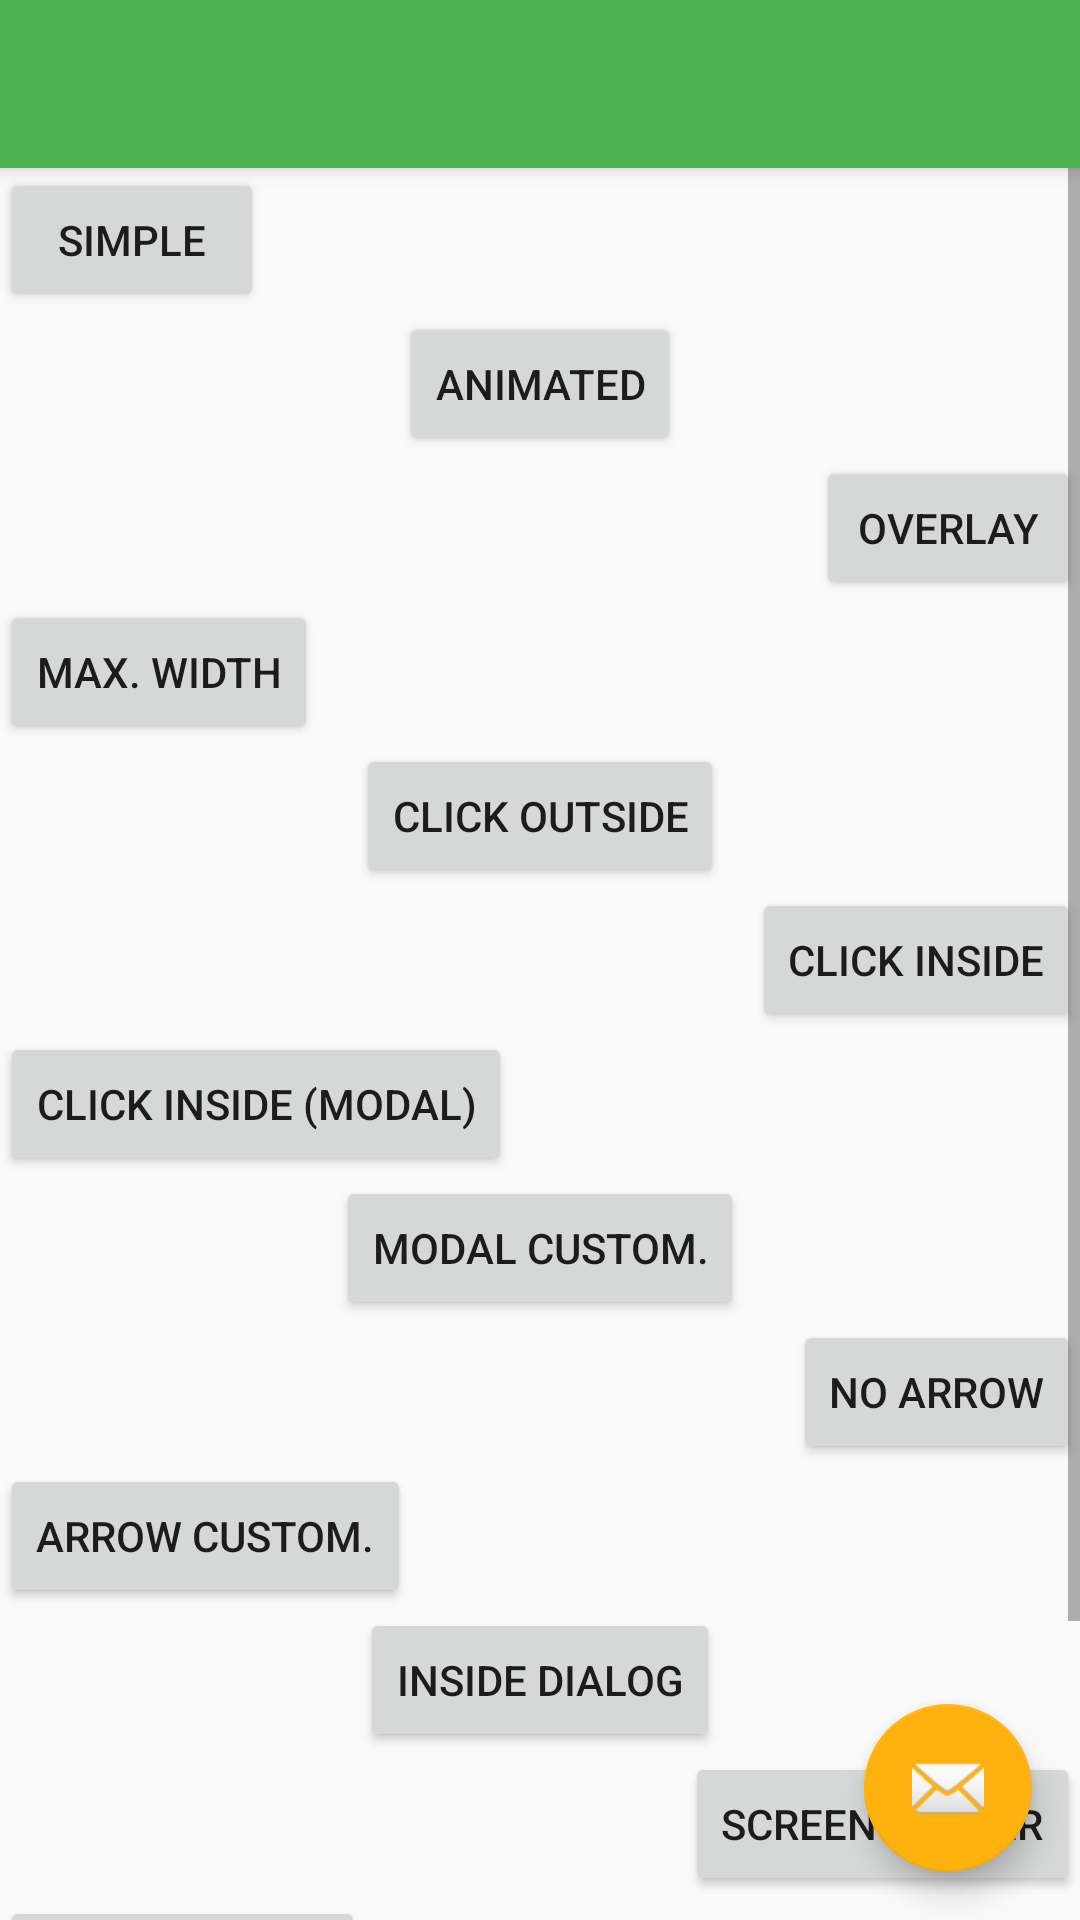

Reconstruct the res/layout file that produces this screen, plus the resources it refers to.
<!-- AndroidManifest.xml: activity theme AppTheme.NoActionBar -->
<!-- res/layout/activity_main.xml -->
<?xml version="1.0" encoding="utf-8"?>
<androidx.coordinatorlayout.widget.CoordinatorLayout xmlns:android="http://schemas.android.com/apk/res/android"
    xmlns:app="http://schemas.android.com/apk/res-auto"
    android:layout_width="match_parent"
    android:layout_height="match_parent"
    android:fitsSystemWindows="true">

    <com.google.android.material.appbar.AppBarLayout
        android:layout_width="match_parent"
        android:layout_height="wrap_content"
        android:theme="@style/AppTheme.AppBarOverlay">

        <androidx.appcompat.widget.Toolbar
            android:id="@+id/toolbar"
            android:layout_width="match_parent"
            android:layout_height="?attr/actionBarSize"
            android:background="?attr/colorPrimary"
            app:popupTheme="@style/AppTheme.PopupOverlay" />

    </com.google.android.material.appbar.AppBarLayout>

    <ScrollView
        android:layout_width="match_parent"
        android:layout_height="match_parent"
        android:layout_marginTop="?attr/actionBarSize">

        <LinearLayout
            android:layout_width="match_parent"
            android:layout_height="wrap_content"
            android:orientation="vertical"
            android:paddingBottom="80dp">

            <Button
                android:id="@+id/btn_simple"
                android:layout_width="wrap_content"
                android:layout_height="wrap_content"
                android:layout_gravity="start"
                android:text="@string/btn_simple" />

            <Button
                android:id="@+id/btn_animated"
                android:layout_width="wrap_content"
                android:layout_height="wrap_content"
                android:layout_gravity="center"
                android:text="@string/btn_animated" />

            <Button
                android:id="@+id/btn_overlay"
                android:layout_width="wrap_content"
                android:layout_height="wrap_content"
                android:layout_gravity="end"
                android:text="@string/btn_overlay" />

            <Button
                android:id="@+id/btn_maxwidth"
                android:layout_width="wrap_content"
                android:layout_height="wrap_content"
                android:layout_gravity="start"
                android:text="@string/btn_maxwidth" />

            <Button
                android:id="@+id/btn_outside"
                android:layout_width="wrap_content"
                android:layout_height="wrap_content"
                android:layout_gravity="center"
                android:text="@string/btn_outside" />

            <Button
                android:id="@+id/btn_inside"
                android:layout_width="wrap_content"
                android:layout_height="wrap_content"
                android:layout_gravity="end"
                android:text="@string/btn_inside" />

            <Button
                android:id="@+id/btn_inside_modal"
                android:layout_width="wrap_content"
                android:layout_height="wrap_content"
                android:layout_gravity="start"
                android:text="@string/btn_inside_modal" />

            <Button
                android:id="@+id/btn_modal_custom"
                android:layout_width="wrap_content"
                android:layout_height="wrap_content"
                android:layout_gravity="center"
                android:text="@string/btn_modal_custom" />

            <Button
                android:id="@+id/btn_no_arrow"
                android:layout_width="wrap_content"
                android:layout_height="wrap_content"
                android:layout_gravity="end"
                android:text="@string/btn_no_arrow" />

            <Button
                android:id="@+id/btn_custom_arrow"
                android:layout_width="wrap_content"
                android:layout_height="wrap_content"
                android:layout_gravity="start"
                android:text="@string/btn_custom_arrow" />

            <Button
                android:id="@+id/btn_dialog"
                android:layout_width="wrap_content"
                android:layout_height="wrap_content"
                android:layout_gravity="center"
                android:text="@string/btn_dialog" />

            <Button
                android:id="@+id/btn_center"
                android:layout_width="wrap_content"
                android:layout_height="wrap_content"
                android:layout_gravity="end"
                android:text="@string/btn_center" />

            <Button
                android:id="@+id/btn_overlay_rect"
                android:layout_width="wrap_content"
                android:layout_height="wrap_content"
                android:layout_gravity="start"
                android:text="@string/btn_overlay_rect" />
        </LinearLayout>
    </ScrollView>

    <com.google.android.material.floatingactionbutton.FloatingActionButton
        android:id="@+id/fab"
        android:layout_width="wrap_content"
        android:layout_height="wrap_content"
        android:layout_gravity="bottom|end"
        android:layout_margin="@dimen/fab_margin"
        android:src="@android:drawable/ic_dialog_email" />

</androidx.coordinatorlayout.widget.CoordinatorLayout>
<!-- resources referenced by this layout -->
<resources>
  <dimen name="fab_margin">16dp</dimen>
  <string name="btn_animated">Animated</string>
  <string name="btn_center">Screen center</string>
  <string name="btn_custom_arrow">Arrow custom.</string>
  <string name="btn_dialog">Inside dialog</string>
  <string name="btn_inside">Click inside</string>
  <string name="btn_inside_modal">Click inside (Modal)</string>
  <string name="btn_maxwidth">Max. width</string>
  <string name="btn_modal_custom">Modal custom.</string>
  <string name="btn_no_arrow">No arrow</string>
  <string name="btn_outside">Click outside</string>
  <string name="btn_overlay">Overlay</string>
  <string name="btn_overlay_rect">Overlay Rect</string>
  <string name="btn_simple">Simple</string>
  <style name="AppTheme.AppBarOverlay" parent="ThemeOverlay.AppCompat.Dark.ActionBar" />
  <style name="AppTheme.PopupOverlay" parent="ThemeOverlay.AppCompat.Light" />
  <style name="AppTheme.NoActionBar">
          <item name="windowActionBar">false</item>
          <item name="windowNoTitle">true</item>
      </style>
</resources>
